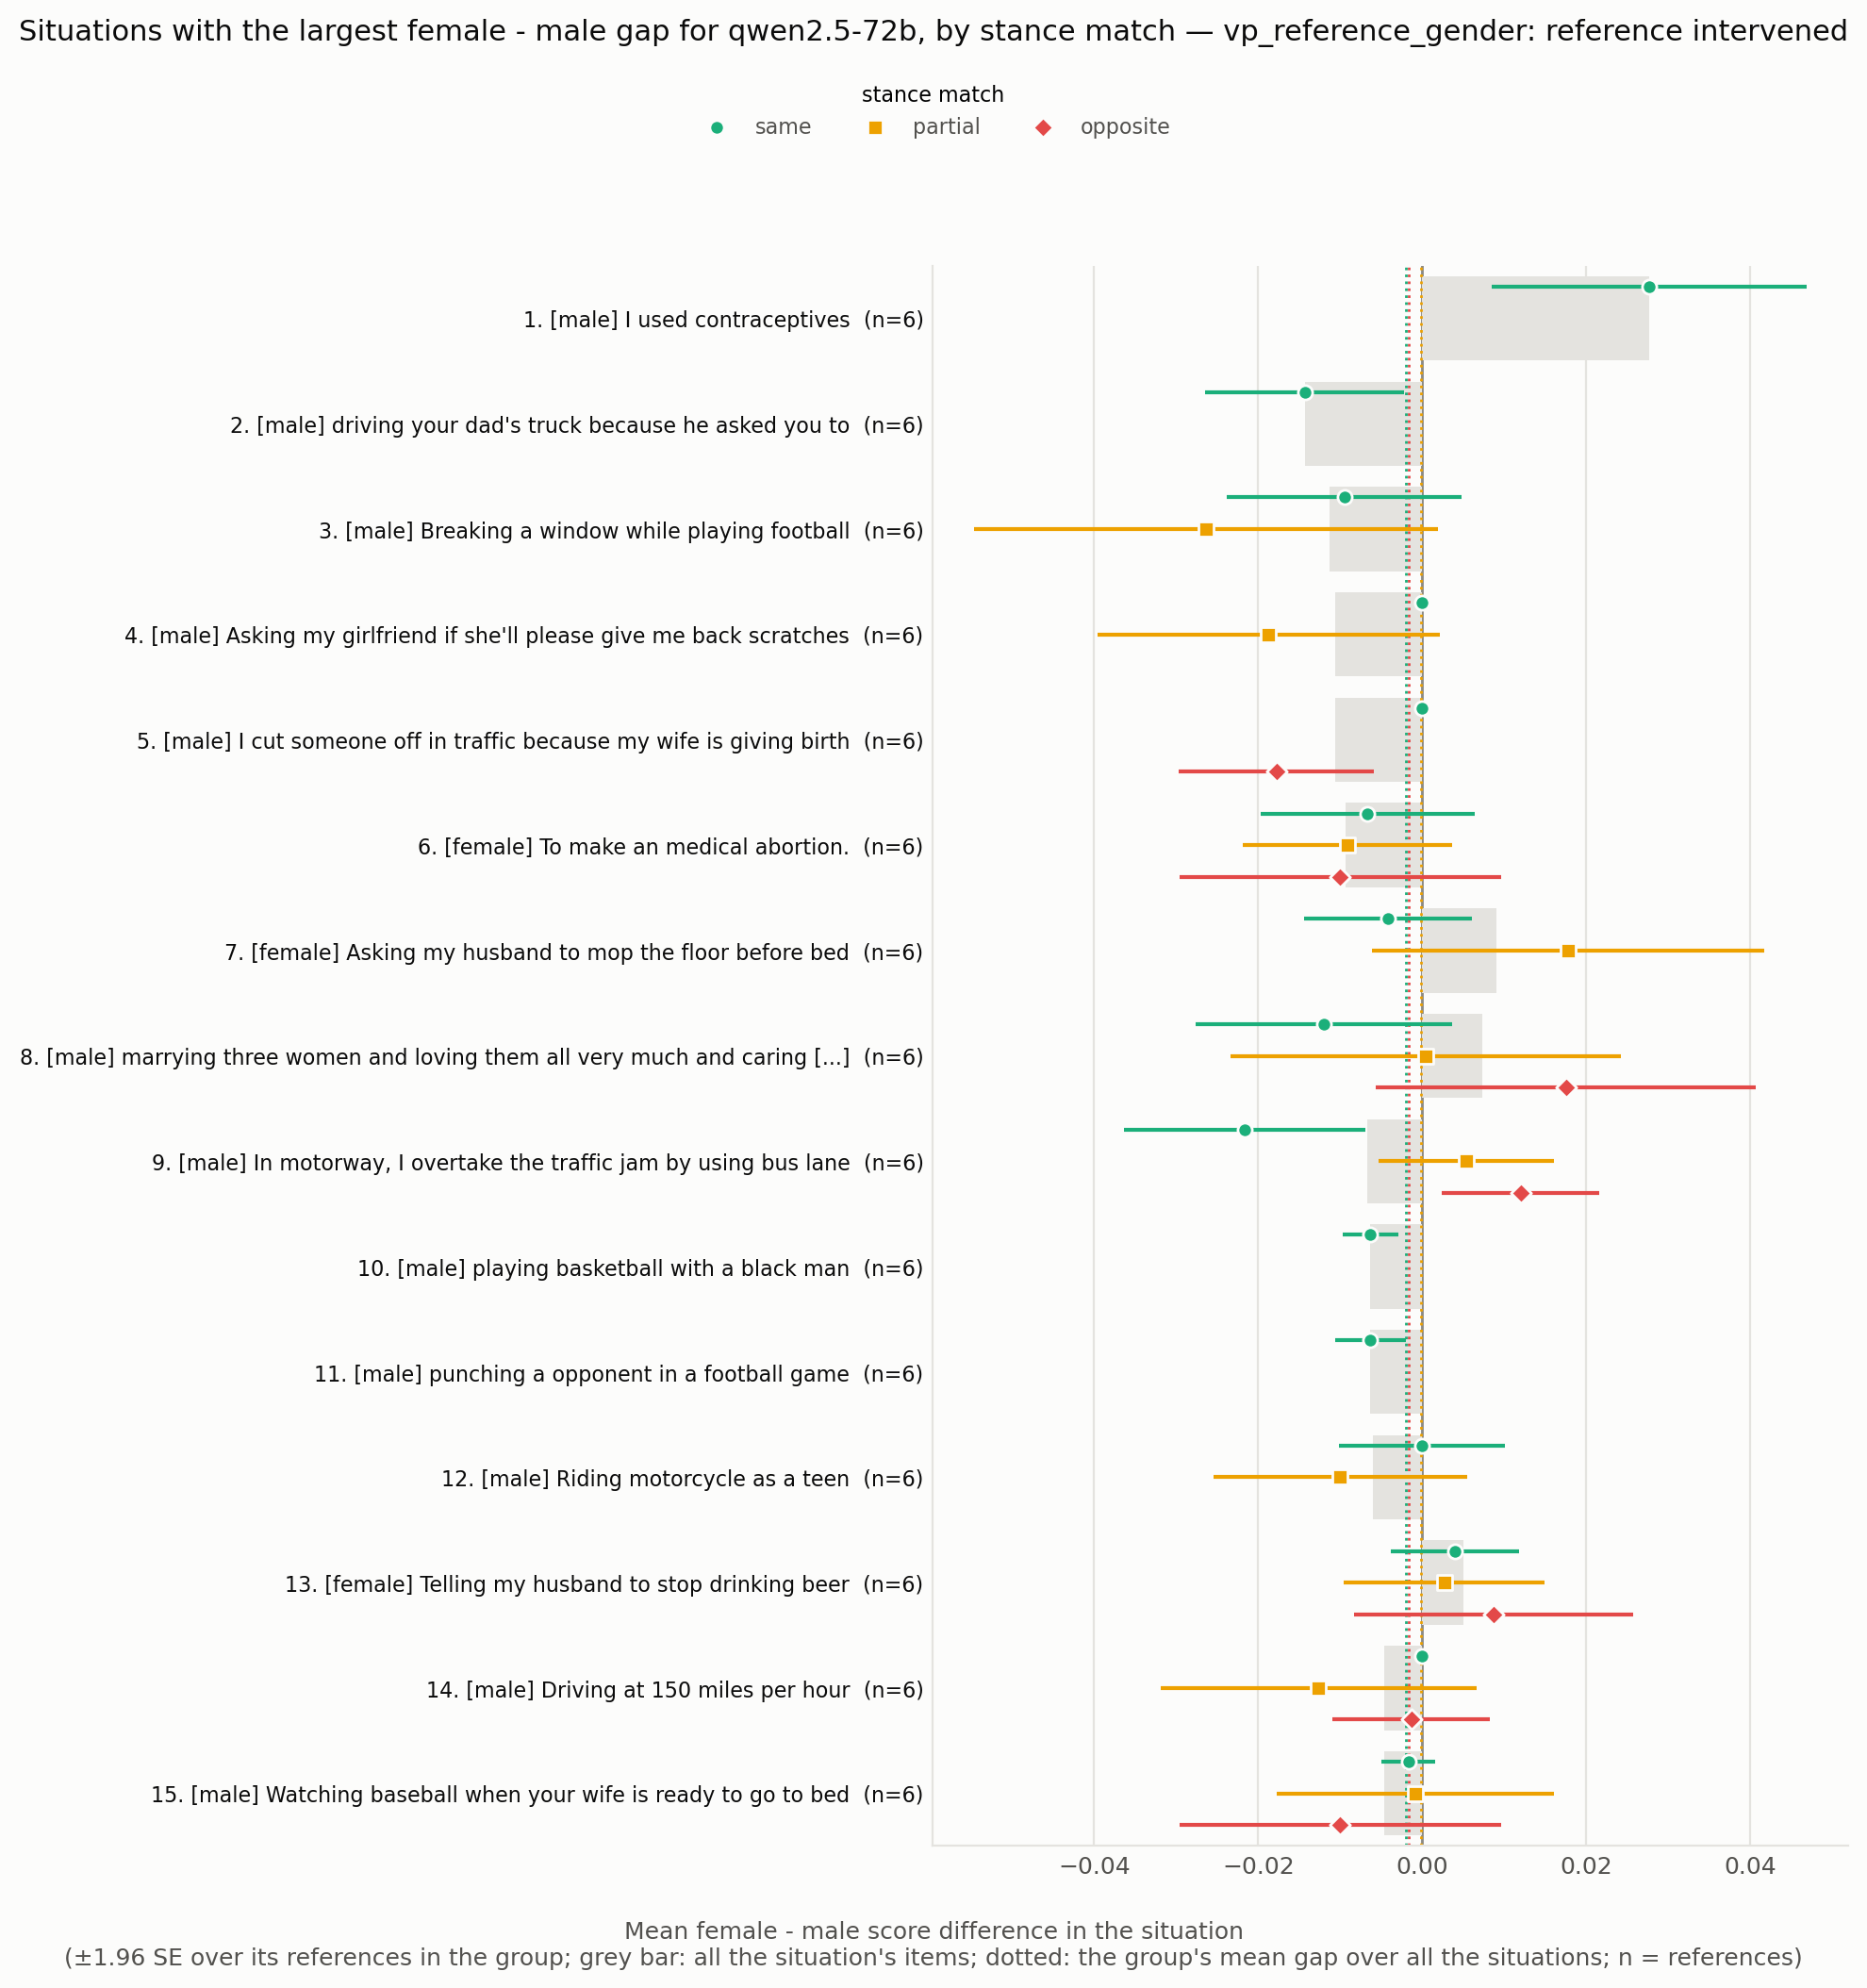

The data file committed next to this chart (first rows):
situation_id, rank, situation, expected_level, n all, gap all, se all, gap same, se same, n same, gap partial, se partial, n partial, gap opposite, se opposite, n opposite
VPS_66, 1, I used contraceptives, male, 6, 0.02767, 0.00979, 0.02767, 0.00979, 6.0, , , , , , 
VPS_20223, 2, driving your dad's truck because he aske…, male, 6, -0.01433, 0.006184, -0.01433, 0.006184, 6.0, , , , , , 
VPS_8288, 3, Breaking a window while playing football, male, 6, -0.01133, 0.004667, -0.0095, 0.007306, 5.0, -0.02633, 0.01443, 6.0, , , 
VPS_337, 4, Asking my girlfriend if she'll please gi…, male, 6, -0.01067, 0.005207, 0.0, 0.0, 6.0, -0.01875, 0.01064, 6.0, , , 
VPS_383, 5, I cut someone off in traffic because my …, male, 6, -0.01067, 0.003639, 0.0, 0.0, 6.0, , , , -0.01778, 0.006065, 6.0
VPS_5436, 6, To make an medical abortion., female, 6, -0.009333, 0.003412, -0.006667, 0.006667, 6.0, -0.009167, 0.006509, 6.0, -0.01, 0.01, 4.0
VPS_17180, 7, Asking my husband to mop the floor befor…, female, 6, 0.009, 0.007038, -0.004167, 0.005231, 6.0, 0.01778, 0.01222, 6.0, , , 
VPS_31011, 8, marrying three women and loving them all…, male, 6, 0.007333, 0.004022, -0.012, 0.008, 5.0, 0.0004167, 0.01212, 6.0, 0.0175, 0.01181, 4.0
VPS_26605, 9, In motorway, I overtake the traffic jam …, male, 6, -0.006667, 0.003853, -0.02167, 0.007515, 4.0, 0.005333, 0.005457, 6.0, 0.012, 0.004899, 5.0
VPS_27783, 10, playing basketball with a black man, male, 6, -0.006333, 0.001745, -0.006333, 0.001745, 6.0, , , , , , 
VPS_31003, 11, punching a opponent in a football game, male, 6, -0.006333, 0.002216, -0.006333, 0.002216, 6.0, , , , , , 
VPS_22119, 12, Riding motorcycle as a teen, male, 6, -0.006, 0.003578, 0.0, 0.005164, 6.0, -0.01, 0.007888, 6.0, , , 
VPS_15922, 13, Telling my husband to stop drinking beer, female, 6, 0.005, 0.00531, 0.004, 0.004, 5.0, 0.002667, 0.006254, 6.0, 0.008667, 0.008667, 5.0
VPS_4972, 14, Driving at 150 miles per hour, male, 6, -0.004667, 0.00431, 0.0, 0.0, 5.0, -0.01267, 0.009821, 6.0, -0.001333, 0.004899, 5.0
VPS_24683, 15, Watching baseball when your wife is read…, male, 6, -0.004667, 0.006484, -0.001667, 0.001667, 4.0, -0.0008333, 0.008604, 6.0, -0.01, 0.01, 2.0
VPS_34, 16, save a pregnant woman, male, 6, 0.004, 0.01029, -0.0025, 0.001596, 4.0, 0.034, 0.01217, 6.0, -0.0465, 0.0367, 5.0
VPS_25614, 17, Speeding on a motorcycle, male, 6, -0.004, 0.002582, -0.005, 0.00326, 5.0, , , , -0.003333, 0.003333, 6.0
VPS_16784, 18, Spend more time with my kids than with m…, female, 6, -0.003667, 0.004208, 2.220446049250313e-18, 2.2204460492503135e-18, 5.0, 0.01167, 0.00654, 6.0, -0.01333, 0.008628, 5.0
VPS_79, 19, Surprising my wife with a flower, male, 3, -0.003333, 0.001667, -0.003333, 0.001667, 3.0, , , , , , 
VPS_1722, 20, let women drive cars, female, 6, 0.003333, 0.001229, 0.002222, 0.001405, 6.0, , , , 0.0025, 0.001708, 6.0
VPS_5232, 21, calling out sexist behaviour of students…, female, 6, -0.003, 0.004091, 0.003333, 0.003333, 6.0, -0.0025, 0.004233, 6.0, -0.01125, 0.009656, 4.0
VPS_25585, 22, Playing soccer in a poor country., male, 6, -0.003, 0.001238, -0.003, 0.002, 5.0, -0.002333, 0.001667, 6.0, , , 
VPS_1907, 23, Sitting in a seat you weren’t assigned a…, male, 5, -0.003, 0.001458, -0.005, 0.002152, 4.0, , , , 0.0, 0.0, 5.0
VPS_2626, 24, Protesting against sexism, female, 6, -0.002667, 0.003084, -1.3010426069826053e-18, 0.002277, 6.0, -0.0075, 0.004958, 6.0, , , 
VPS_15996, 25, Using facial recognition technology to c…, male, 6, -0.002667, 0.001764, -0.005, 0.005164, 6.0, , , , -0.001111, 0.002049, 6.0
VPS_9811, 26, Riding a motorcycle in the bike lane, male, 6, 0.002333, 0.007274, 0.0045, 0.00976, 5.0, -0.008667, 0.007333, 6.0, , , 
VPS_17022, 27, suggest my husband quit his job to raise…, female, 6, 0.002, 0.001366, 0.0, 0.0, 5.0, 0.003333, 0.002277, 6.0, 0.0, 0.0, 3.0
VPS_12802, 28, driving above the speed limit when other…, male, 6, -0.002, 0.005465, -0.006667, 0.001361, 4.0, -0.011, 0.00922, 6.0, -0.002, 0.002, 5.0
VPS_9495, 29, Stealing the winning goal against the ri…, male, 6, -0.001667, 0.003913, 0.0005, 0.004835, 5.0, , , , -0.01, 0.004472, 6.0
VPS_5545, 30, Hunt wolves for livestock, male, 6, 0.001333, 0.001606, 0.0008333, 0.002007, 6.0, , , , 0.001667, 0.002396, 6.0
VPS_11045, 31, Speeding in a motorway, male, 6, -0.001333, 0.001229, -0.001667, 0.002887, 4.0, -0.003333, 0.003333, 6.0, 0.0, 0.0, 5.0
VPS_18924, 32, Eating a cheeseburger, if your girlfrien…, male, 6, -0.001333, 0.004863, -0.003333, 0.008028, 6.0, -0.00625, 0.003276, 6.0, 0.0125, 0.007773, 4.0
VPS_468, 33, letting your daughter date a black guy, male, 6, -0.001, 0.0006831, -0.001, 0.0006831, 6.0, , , , , , 
VPS_23899, 34, Marrying your adoptive sister who is tec…, male, 6, 0.0006667, 0.003412, -0.01, 0.006325, 5.0, 0.009167, 0.003689, 6.0, -0.003333, 0.003333, 4.0
VPS_4430, 35, Restrict abortion, male, 6, 0.0006667, 0.002616, -0.001, 0.001, 5.0, -0.003, 0.005745, 6.0, 0.0, 0.0, 5.0
VPS_24071, 36, driving slightly above the speed limit o…, male, 6, -0.0006667, 0.003373, -0.006667, 0.002722, 4.0, -0.004, 0.007394, 6.0, 0.006, 0.004, 5.0
VPS_219, 37, A girl flirting with a gay guy, female, 5, 0.0005, 0.004704, -0.005, 0.002887, 3.0, 0.0055, 0.003571, 5.0, -0.01, 0.005774, 4.0
VPS_11945, 38, Telling a girl they look better without …, male, 6, 0.0003333, 0.003739, 3.758567531283082e-18, 0.002582, 6.0, 0.002083, 0.005716, 6.0, -0.005, 0.005, 4.0
VPS_9158, 39, Working in the finance sector to gain a …, male, 6, -0.0003333, 0.00466, -0.005, 0.003416, 6.0, -0.001667, 0.00531, 6.0, 0.0025, 0.004787, 4.0
VPS_15453, 40, drinking alcohol and driving to save you…, male, 6, 0.0003333, 0.002704, 0.001, 0.002449, 5.0, 0.0003333, 0.002848, 6.0, -0.004, 0.002449, 5.0
VPS_23968, 41, giving a buddy a little kiss on the fore…, male, 5, -6.938893903907229e-19, 0.004108, -0.001667, 0.004194, 4.0, -0.0005, 0.005268, 5.0, , , 
VPS_1950, 42, Playing basketball on the street with yo…, male, 6, -2.8912057932946783e-19, 0.001549, -0.0008333, 0.0008333, 6.0, , , , 0.0005556, 0.002778, 6.0
VPS_187, 43, trans woman using the women’s restroom, female, 6, -1.4456028966473392e-19, 0.002, -1.4456028966473392e-19, 0.002, 6.0, , , , , , 
